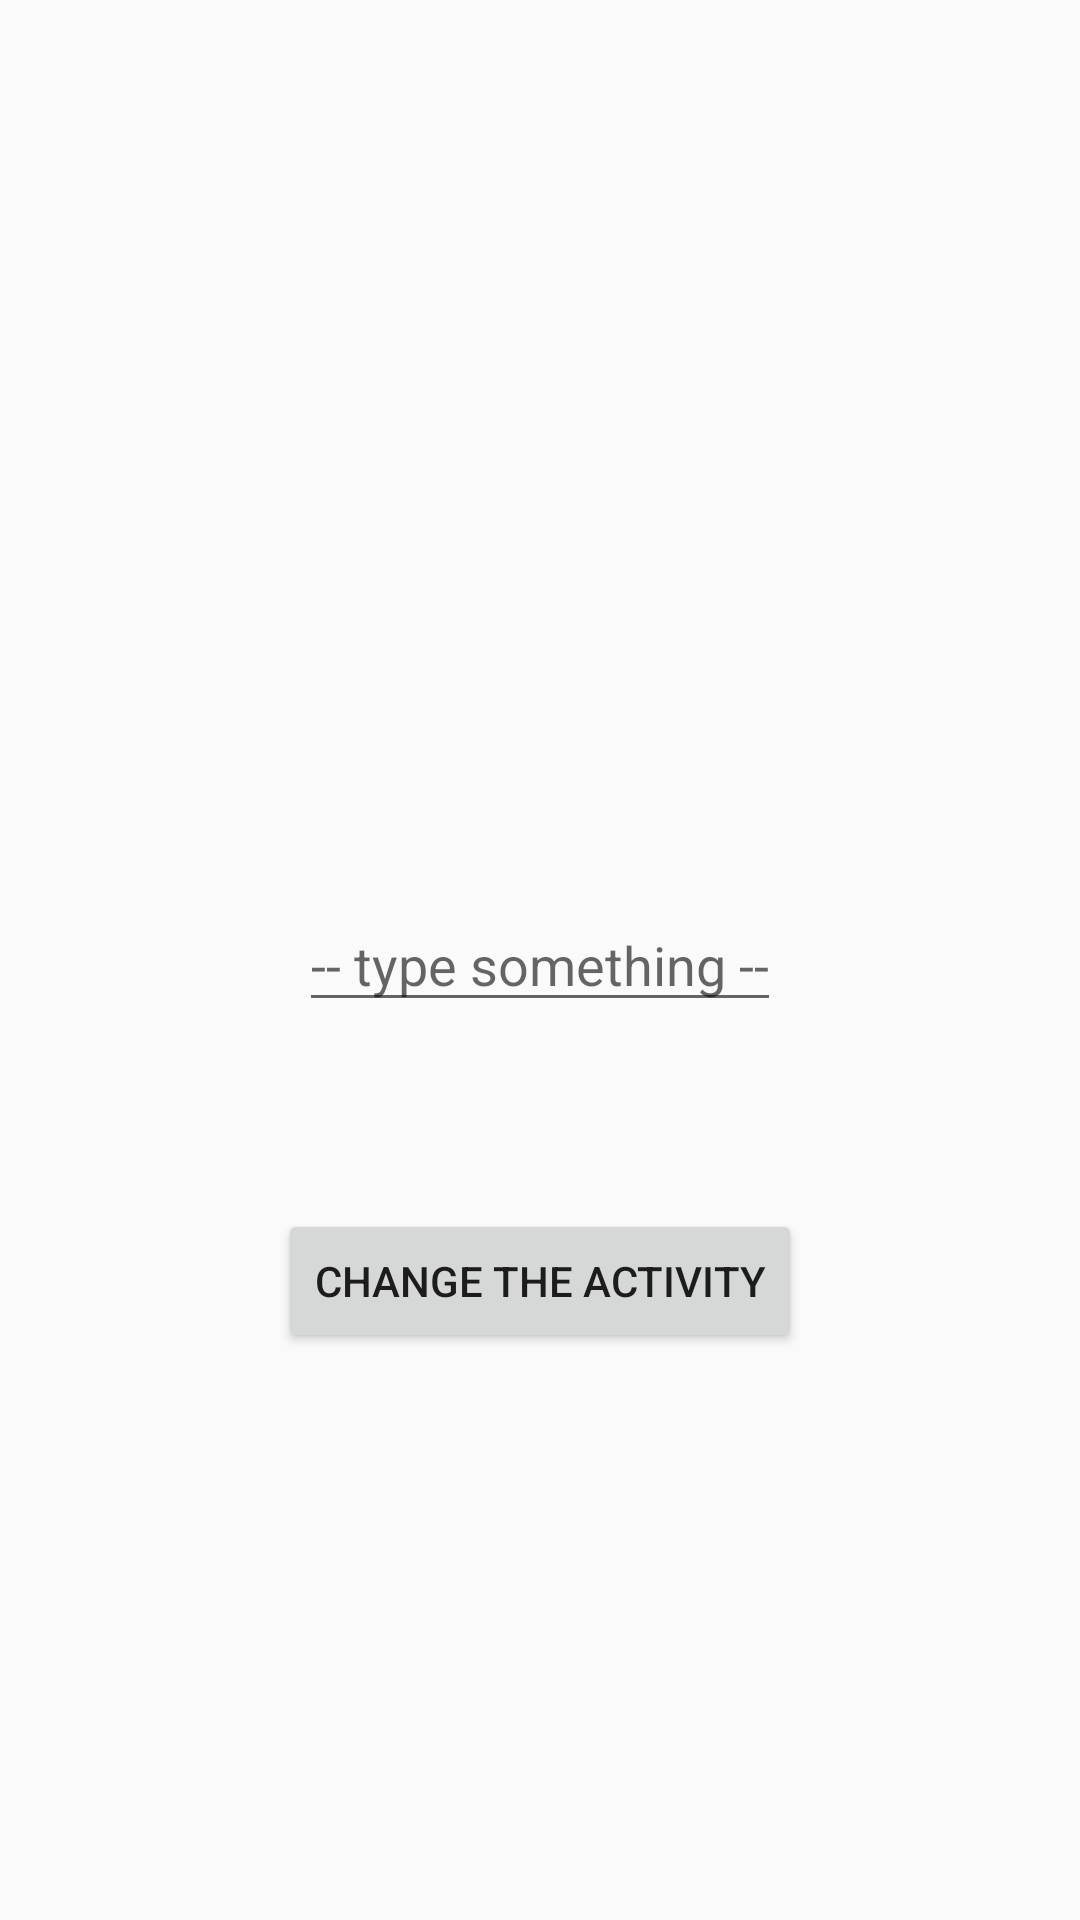

Produce the Android XML layout that renders to this screen, including the resource entries it uses.
<!-- AndroidManifest.xml: application theme AppTheme -->
<!-- res/layout/blank.xml -->
<?xml version="1.0" encoding="utf-8"?>
<RelativeLayout xmlns:android="http://schemas.android.com/apk/res/android"
    android:layout_width="match_parent" android:layout_height="match_parent">

    <Button
        android:id="@+id/button3"
        android:layout_width="wrap_content"
        android:layout_height="wrap_content"
        android:layout_alignParentBottom="true"
        android:layout_centerHorizontal="true"
        android:layout_marginBottom="189dp"
        android:text="Change the Activity" />

    <EditText
        android:id="@+id/editText3"
        android:layout_width="wrap_content"
        android:layout_height="wrap_content"
        android:layout_centerHorizontal="true"
        android:layout_centerVertical="true"
        android:hint="-- type something --" />
</RelativeLayout>
<!-- resources referenced by this layout -->
<resources>
  <style name="AppTheme" parent="Theme.AppCompat.Light.NoActionBar">
          
          <item name="colorPrimary">@color/colorPrimary</item>
          <item name="colorPrimaryDark">@color/colorPrimaryDark</item>
          <item name="colorAccent">@color/colorAccent</item>
      </style>
  <color name="colorPrimary">#008577</color>
  <color name="colorPrimaryDark">#00574B</color>
  <color name="colorAccent">#261018</color>
</resources>
